Run: headless pygame with SDL's dummy video driver; simulated clock (each Clock.tick advances the game by its frame time, no real sleeping); random seed 0; keys injected as events and as key.get_pressed() state; no mouse input.
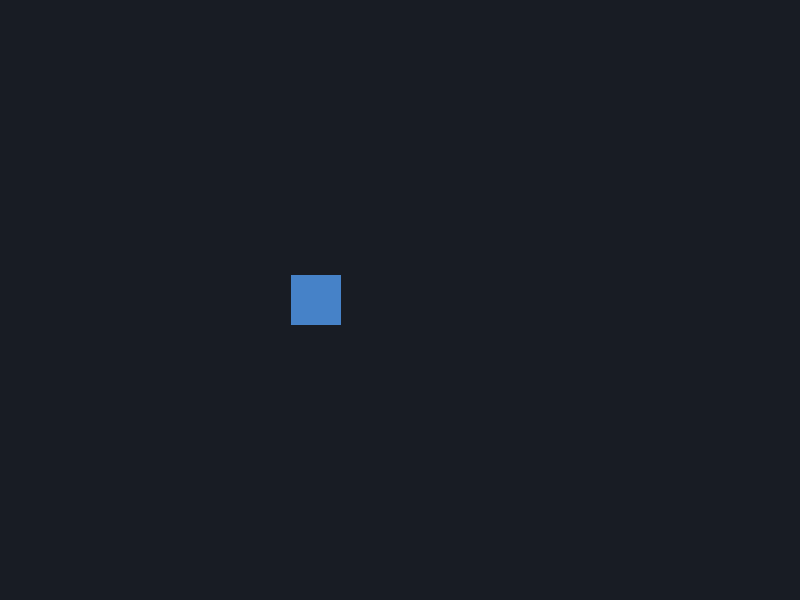
Frame 1 of 4 · flips 1–60 · no input
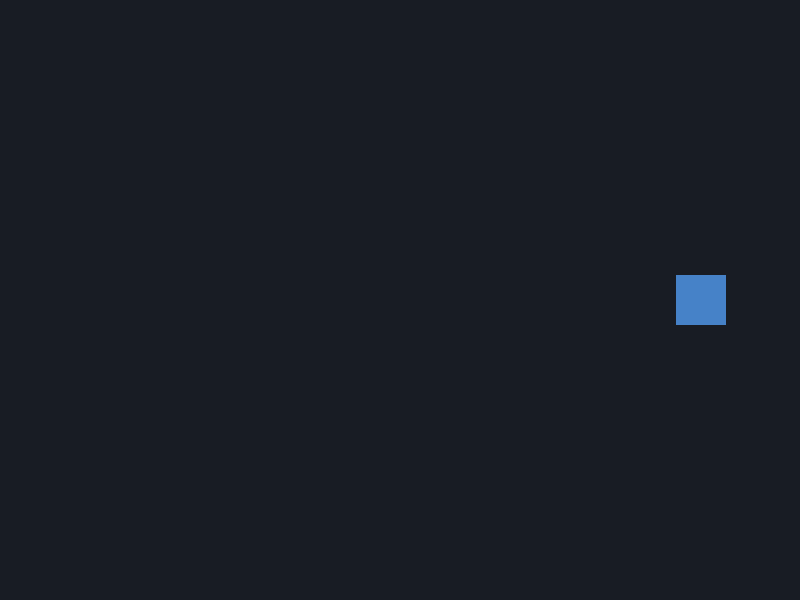
Frame 2 of 4 · flips 61–180 · tapped SPACE, RETURN · held RIGHT (→), D
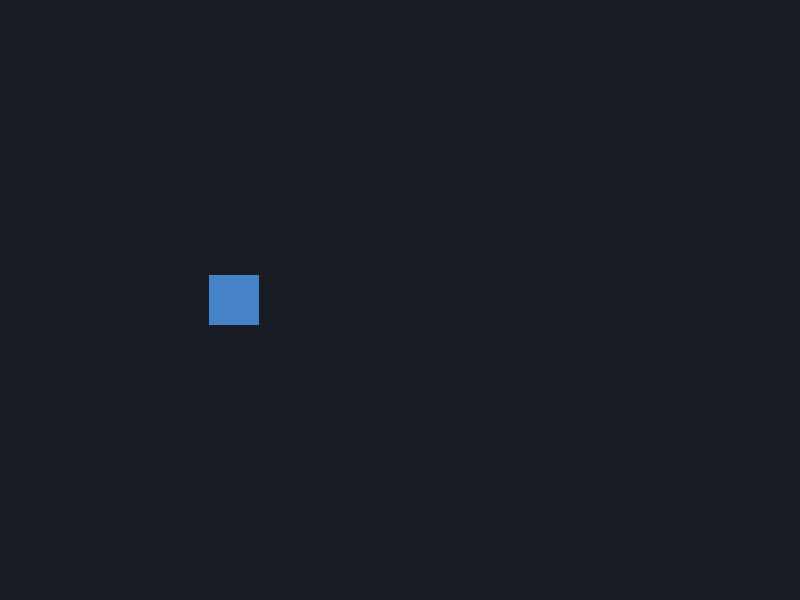
Frame 3 of 4 · flips 181–300 · held DOWN (↓), S
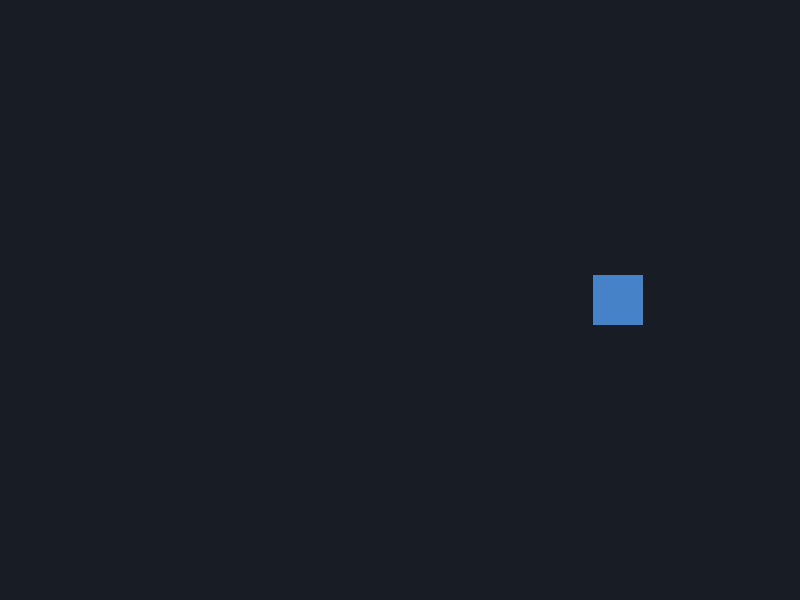
Frame 4 of 4 · flips 301–420 · held LEFT (←), A, UP (↑), W

The pygame program that drew these frames:

import pygame

WINDOW_W, WINDOW_H = 800, 600
FPS_TARGET = 60          # how many times per second we *aim* to draw
SPEED = 200.0            # cube speed in pixels per second


def main():
    pygame.init()
    screen = pygame.display.set_mode((WINDOW_W, WINDOW_H))
    pygame.display.set_caption("Delta time example")
    clock = pygame.time.Clock()

    x = 100.0
    y = WINDOW_H / 2 - 25
    running = True

    while running:
        # dt is "delta time": how many seconds passed since the last frame
        dt = clock.tick(FPS_TARGET) / 1000.0
        if dt <= 0:
            dt = 0.001

        for event in pygame.event.get():
            if event.type == pygame.QUIT:
                running = False

        # Move at SPEED pixels per second, regardless of FPS
        x += SPEED * dt

        # Wrap around the screen so you can watch it forever
        if x > WINDOW_W:
            x = -50

        screen.fill((24, 28, 36))
        pygame.draw.rect(screen, (70, 130, 200), (int(x), int(y), 50, 50))
        pygame.display.flip()

    pygame.quit()


if __name__ == "__main__":
    main()
